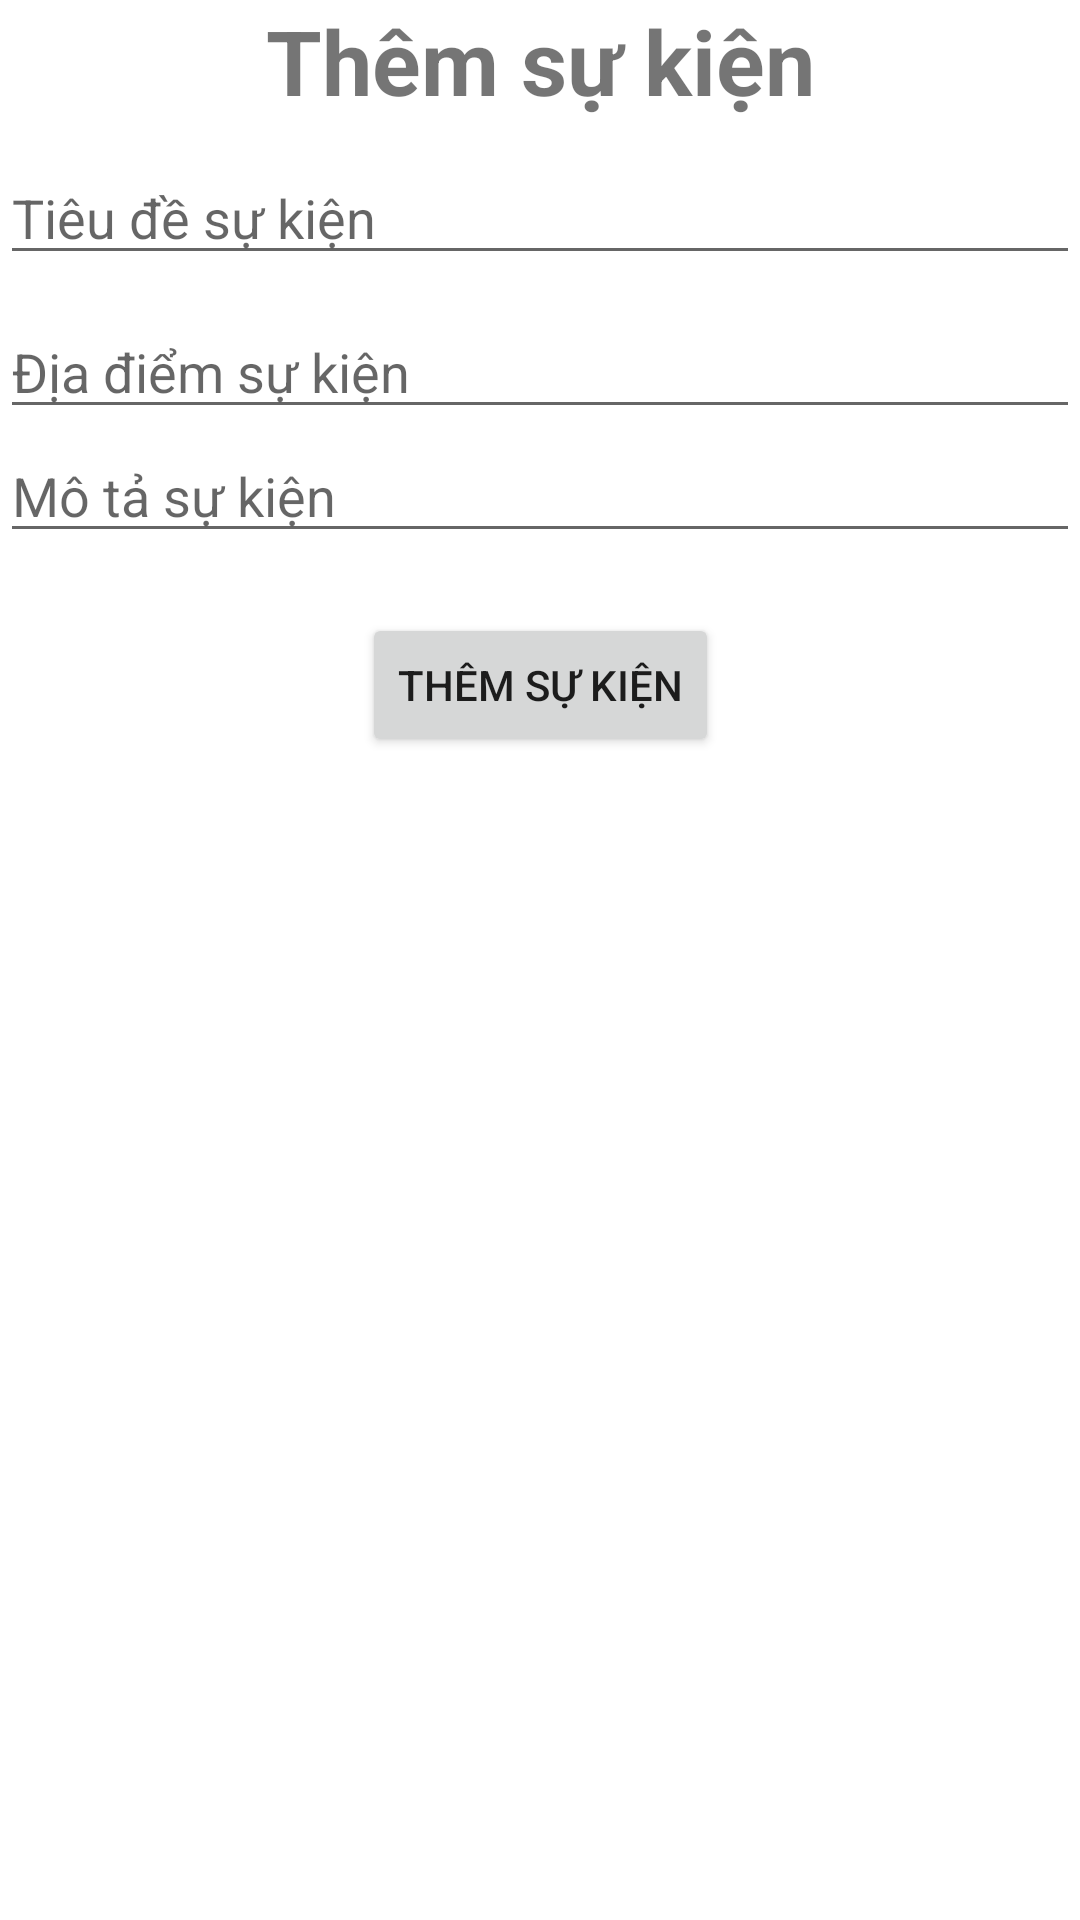

The Android layout XML behind this screen, and the referenced resources:
<!-- AndroidManifest.xml: application theme Theme.Capstone_project_Android -->
<!-- res/layout/activity_google_calendar.xml -->
<?xml version="1.0" encoding="utf-8"?>
<androidx.constraintlayout.widget.ConstraintLayout xmlns:android="http://schemas.android.com/apk/res/android"
    xmlns:app="http://schemas.android.com/apk/res-auto"
    xmlns:tools="http://schemas.android.com/tools"
    android:layout_width="match_parent"
    android:layout_height="match_parent"
    tools:context=".GoogleCalendar">

    <TextView
        android:id="@+id/textView"
        android:text="Thêm sự kiện"
        android:textSize="30sp"
        android:textStyle="bold"
        android:layout_width="wrap_content"
        android:layout_height="wrap_content"
        app:layout_constraintEnd_toEndOf="parent"
        app:layout_constraintStart_toStartOf="parent"
        app:layout_constraintTop_toTopOf="parent"/>

    <EditText
        android:id="@+id/etTile"
        android:layout_width="match_parent"
        android:layout_height="wrap_content"
        android:layout_marginTop="10dp"
        android:ems="10"
        android:hint="Tiêu đề sự kiện"
        android:inputType="text"
        app:layout_constraintEnd_toEndOf="parent"
        app:layout_constraintStart_toStartOf="parent"
        app:layout_constraintTop_toBottomOf="@id/textView"/>

    <EditText
        android:id="@+id/etLocation"
        android:layout_width="match_parent"
        android:layout_height="wrap_content"
        android:layout_marginTop="10dp"
        android:ems="10"
        android:hint="Địa điểm sự kiện"
        android:inputType="text"
        app:layout_constraintStart_toStartOf="parent"
        app:layout_constraintTop_toBottomOf="@id/etTile"/>

    <EditText
        android:id="@+id/etDescription"
        android:layout_width="match_parent"
        android:layout_height="wrap_content"
        android:ems="10"
        android:hint="Mô tả sự kiện"
        android:inputType="text"
        app:layout_constraintEnd_toEndOf="parent"
        app:layout_constraintStart_toStartOf="parent"
        app:layout_constraintTop_toBottomOf="@id/etLocation"/>

    <Button
        android:id="@+id/btnAdd"
        android:layout_width="wrap_content"
        android:layout_height="wrap_content"
        android:layout_marginTop="20dp"
        android:text="Thêm sự kiện"
        app:layout_constraintEnd_toEndOf="parent"
        app:layout_constraintStart_toStartOf="parent"
        app:layout_constraintTop_toBottomOf="@id/etDescription"/>
</androidx.constraintlayout.widget.ConstraintLayout>
<!-- resources referenced by this layout -->
<resources>
  <style name="Theme.Capstone_project_Android" parent="Theme.MaterialComponents.DayNight.DarkActionBar">
          
          <item name="colorPrimary">@color/purple_500</item>
          <item name="colorPrimaryVariant">@color/purple_700</item>
          <item name="colorOnPrimary">@color/white</item>
          
          <item name="colorSecondary">@color/teal_200</item>
          <item name="colorSecondaryVariant">@color/teal_700</item>
          <item name="colorOnSecondary">@color/black</item>
          
          <item name="android:statusBarColor">?attr/colorPrimaryVariant</item>
          
      </style>
  <!-- not gathered from this repository: default colours our renderer supplied (Android Studio template values) -->
  <color name="purple_500">#FF6200EE</color>
  <color name="purple_700">#FF3700B3</color>
  <color name="teal_200">#FF03DAC5</color>
  <color name="teal_700">#FF018786</color>
  <color name="black">#FF000000</color>
  <color name="white">#FFFFFFFF</color>
</resources>
